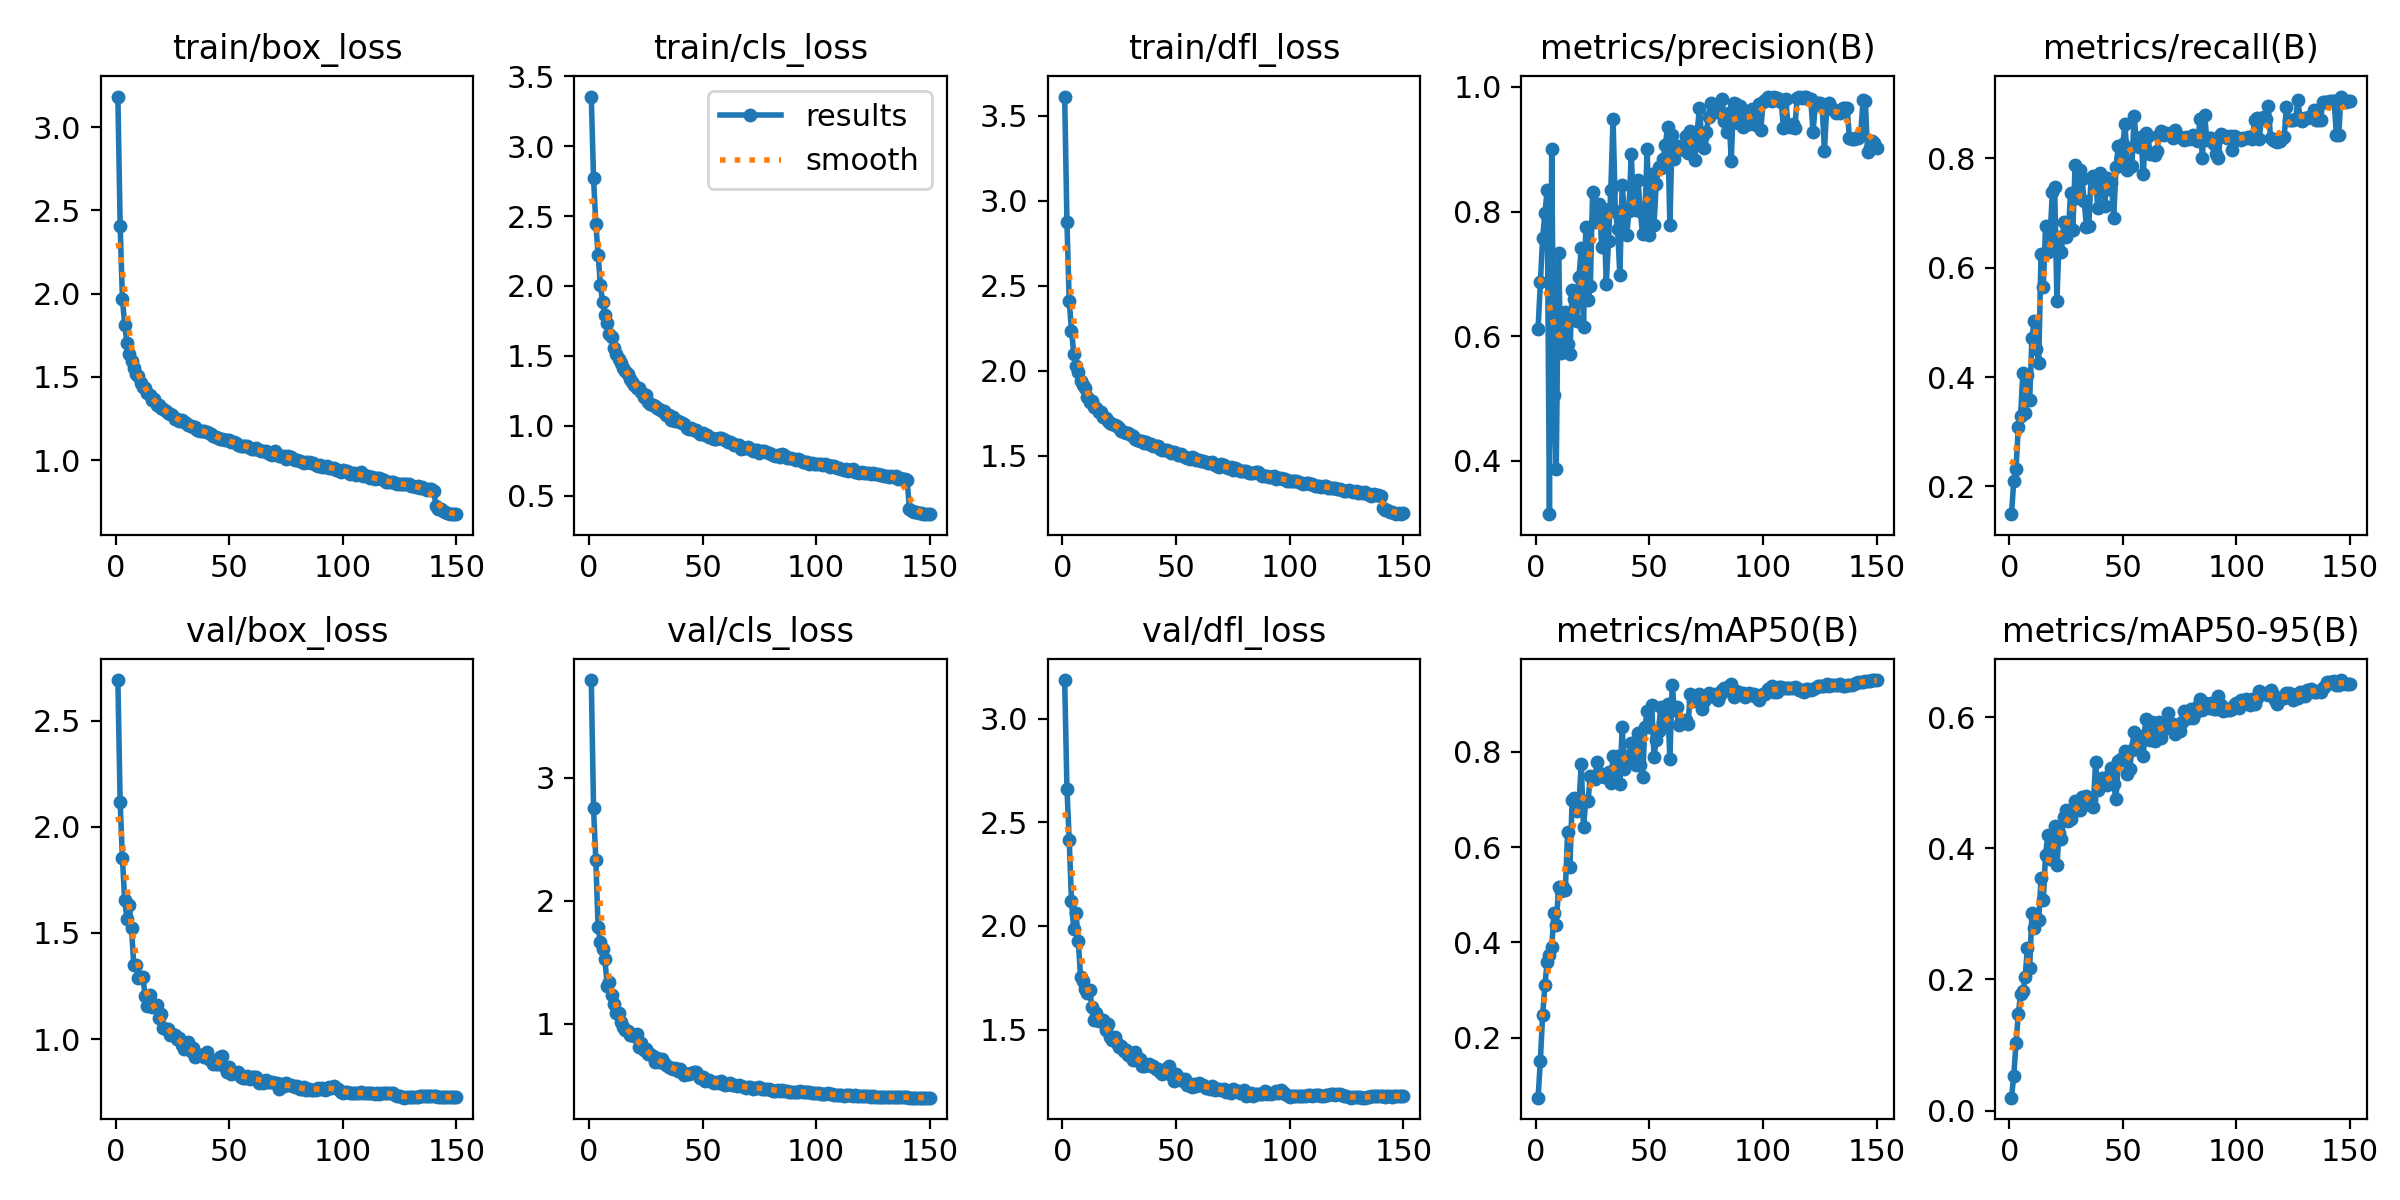

The table this chart was drawn from, first rows:
epoch, train/box_loss, train/cls_loss, train/dfl_loss, metrics/precision(B), metrics/recall(B), metrics/mAP50(B), metrics/mAP50-95(B), val/box_loss, val/cls_loss, val/dfl_loss, lr/pg0, lr/pg1, lr/pg2
1, 3.183, 3.354, 3.614, 0.6122, 0.1494, 0.07437, 0.0196, 2.691, 3.793, 3.186, 0.07004, 0.003329, 0.003329
2, 2.407, 2.771, 2.873, 0.6866, 0.2098, 0.1513, 0.05301, 2.116, 2.751, 2.663, 0.04, 0.006618, 0.006618
3, 1.968, 2.444, 2.41, 0.7581, 0.2314, 0.2469, 0.1031, 1.851, 2.331, 2.413, 0.009911, 0.009863, 0.009863
4, 1.813, 2.224, 2.237, 0.7973, 0.3088, 0.3103, 0.1468, 1.654, 1.784, 2.119, 0.009802, 0.009802, 0.009802
5, 1.702, 2.01, 2.101, 0.8345, 0.3293, 0.3586, 0.1776, 1.567, 1.669, 1.983, 0.009736, 0.009736, 0.009736
6, 1.639, 1.883, 2.025, 0.3144, 0.4068, 0.3731, 0.1818, 1.632, 1.607, 2.062, 0.00967, 0.00967, 0.00967
7, 1.597, 1.79, 1.991, 0.8998, 0.3349, 0.3897, 0.2035, 1.523, 1.526, 1.926, 0.009604, 0.009604, 0.009604
8, 1.555, 1.733, 1.939, 0.506, 0.4033, 0.4617, 0.2475, 1.347, 1.311, 1.752, 0.009538, 0.009538, 0.009538
9, 1.515, 1.659, 1.918, 0.3869, 0.3576, 0.4371, 0.2176, 1.349, 1.337, 1.734, 0.009472, 0.009472, 0.009472
10, 1.504, 1.632, 1.897, 0.7331, 0.4716, 0.5155, 0.3008, 1.286, 1.23, 1.698, 0.009406, 0.009406, 0.009406
11, 1.465, 1.555, 1.847, 0.5724, 0.5028, 0.5085, 0.2777, 1.293, 1.16, 1.677, 0.00934, 0.00934, 0.00934
12, 1.44, 1.516, 1.819, 0.5907, 0.4518, 0.5167, 0.2903, 1.293, 1.089, 1.692, 0.009274, 0.009274, 0.009274
13, 1.433, 1.478, 1.82, 0.639, 0.4267, 0.5102, 0.2904, 1.202, 1.091, 1.607, 0.009208, 0.009208, 0.009208
14, 1.401, 1.449, 1.789, 0.5869, 0.6252, 0.6312, 0.354, 1.155, 1.018, 1.545, 0.009142, 0.009142, 0.009142
15, 1.39, 1.416, 1.782, 0.5718, 0.564, 0.5574, 0.3214, 1.206, 0.9769, 1.582, 0.009076, 0.009076, 0.009076
16, 1.359, 1.392, 1.758, 0.6747, 0.6764, 0.6976, 0.3905, 1.149, 0.9476, 1.542, 0.00901, 0.00901, 0.00901
17, 1.365, 1.371, 1.757, 0.6597, 0.6286, 0.7035, 0.4205, 1.155, 0.9437, 1.54, 0.008944, 0.008944, 0.008944
18, 1.33, 1.336, 1.727, 0.6242, 0.6579, 0.6757, 0.3838, 1.161, 0.9107, 1.549, 0.008878, 0.008878, 0.008878
19, 1.331, 1.315, 1.721, 0.6958, 0.7384, 0.6913, 0.4114, 1.099, 0.9065, 1.5, 0.008812, 0.008812, 0.008812
20, 1.311, 1.293, 1.704, 0.7412, 0.7473, 0.7738, 0.4341, 1.118, 0.8978, 1.526, 0.008746, 0.008746, 0.008746
21, 1.304, 1.271, 1.692, 0.6142, 0.5395, 0.6412, 0.3741, 1.054, 0.9166, 1.464, 0.00868, 0.00868, 0.00868
22, 1.294, 1.267, 1.688, 0.7753, 0.6565, 0.6973, 0.4237, 1.048, 0.8104, 1.452, 0.008614, 0.008614, 0.008614
23, 1.281, 1.241, 1.679, 0.6575, 0.6294, 0.6974, 0.4137, 1.049, 0.8467, 1.466, 0.008548, 0.008548, 0.008548
24, 1.274, 1.206, 1.673, 0.6804, 0.6833, 0.7494, 0.4474, 1.02, 0.7904, 1.434, 0.008482, 0.008482, 0.008482
25, 1.273, 1.218, 1.664, 0.8318, 0.6565, 0.746, 0.4582, 1.024, 0.7951, 1.414, 0.008416, 0.008416, 0.008416
26, 1.247, 1.173, 1.642, 0.7839, 0.6648, 0.7429, 0.4419, 1.02, 0.7574, 1.42, 0.00835, 0.00835, 0.00835
27, 1.244, 1.155, 1.637, 0.8058, 0.736, 0.7788, 0.4454, 1.002, 0.7521, 1.397, 0.008284, 0.008284, 0.008284
28, 1.232, 1.149, 1.633, 0.812, 0.6692, 0.7554, 0.4596, 1.004, 0.7356, 1.4, 0.008218, 0.008218, 0.008218
29, 1.241, 1.141, 1.632, 0.7431, 0.7876, 0.7522, 0.4719, 0.9703, 0.6936, 1.377, 0.008152, 0.008152, 0.008152
30, 1.228, 1.13, 1.621, 0.8038, 0.7283, 0.7473, 0.4578, 0.9528, 0.721, 1.387, 0.008086, 0.008086, 0.008086
31, 1.22, 1.119, 1.614, 0.6837, 0.7794, 0.7508, 0.4581, 0.9655, 0.6857, 1.353, 0.00802, 0.00802, 0.00802
32, 1.21, 1.106, 1.6, 0.7534, 0.7632, 0.7563, 0.4783, 0.9839, 0.7142, 1.391, 0.007954, 0.007954, 0.007954
33, 1.205, 1.106, 1.593, 0.835, 0.7216, 0.734, 0.4656, 0.9417, 0.6784, 1.353, 0.007888, 0.007888, 0.007888
34, 1.197, 1.076, 1.587, 0.9494, 0.675, 0.7913, 0.4795, 0.9556, 0.6661, 1.361, 0.007822, 0.007822, 0.007822
35, 1.196, 1.079, 1.586, 0.8005, 0.6764, 0.7442, 0.476, 0.9153, 0.6479, 1.327, 0.007756, 0.007756, 0.007756
36, 1.18, 1.045, 1.574, 0.7726, 0.7639, 0.7901, 0.4749, 0.9245, 0.6371, 1.323, 0.00769, 0.00769, 0.00769
37, 1.176, 1.063, 1.581, 0.6977, 0.7682, 0.7325, 0.4625, 0.9239, 0.6313, 1.327, 0.007624, 0.007624, 0.007624
38, 1.176, 1.033, 1.57, 0.8426, 0.7617, 0.8511, 0.5314, 0.9228, 0.6391, 1.333, 0.007558, 0.007558, 0.007558
39, 1.175, 1.034, 1.568, 0.7984, 0.7089, 0.7627, 0.4889, 0.9163, 0.6143, 1.325, 0.007492, 0.007492, 0.007492
40, 1.17, 1.028, 1.559, 0.7622, 0.7738, 0.7916, 0.4944, 0.9376, 0.6363, 1.326, 0.007426, 0.007426, 0.007426
41, 1.165, 1.021, 1.555, 0.8017, 0.7617, 0.7873, 0.5075, 0.9079, 0.611, 1.312, 0.00736, 0.00736, 0.00736
42, 1.158, 1.012, 1.557, 0.8923, 0.7134, 0.8191, 0.5075, 0.901, 0.5877, 1.31, 0.007294, 0.007294, 0.007294
43, 1.143, 0.9856, 1.541, 0.8089, 0.7639, 0.7809, 0.4973, 0.8843, 0.5934, 1.298, 0.007228, 0.007228, 0.007228
44, 1.141, 0.9768, 1.535, 0.803, 0.7432, 0.7711, 0.5104, 0.8839, 0.5886, 1.285, 0.007162, 0.007162, 0.007162
45, 1.133, 0.9814, 1.531, 0.8506, 0.7553, 0.8399, 0.5227, 0.8835, 0.6022, 1.3, 0.007096, 0.007096, 0.007096
46, 1.129, 0.9685, 1.534, 0.8002, 0.6914, 0.771, 0.4975, 0.914, 0.6118, 1.313, 0.00703, 0.00703, 0.00703
47, 1.126, 0.9728, 1.527, 0.7635, 0.7835, 0.7462, 0.475, 0.9217, 0.6062, 1.323, 0.006964, 0.006964, 0.006964
48, 1.119, 0.9566, 1.518, 0.7909, 0.8222, 0.8506, 0.5333, 0.8676, 0.5803, 1.282, 0.006898, 0.006898, 0.006898
49, 1.123, 0.9409, 1.524, 0.901, 0.8001, 0.8859, 0.536, 0.8453, 0.5578, 1.251, 0.006832, 0.006832, 0.006832
50, 1.117, 0.9484, 1.515, 0.7628, 0.8265, 0.8525, 0.5349, 0.8672, 0.5683, 1.286, 0.006766, 0.006766, 0.006766
51, 1.107, 0.9348, 1.503, 0.8605, 0.8635, 0.8983, 0.5486, 0.8356, 0.5356, 1.27, 0.0067, 0.0067, 0.0067
52, 1.11, 0.9345, 1.512, 0.7781, 0.7795, 0.7895, 0.5136, 0.841, 0.5451, 1.261, 0.006634, 0.006634, 0.006634
53, 1.1, 0.9209, 1.497, 0.844, 0.7846, 0.8244, 0.5207, 0.8378, 0.5425, 1.251, 0.006568, 0.006568, 0.006568
54, 1.093, 0.9149, 1.492, 0.871, 0.7868, 0.8424, 0.5505, 0.8427, 0.5245, 1.26, 0.006502, 0.006502, 0.006502
55, 1.085, 0.908, 1.486, 0.8707, 0.8777, 0.8938, 0.5773, 0.819, 0.5223, 1.234, 0.006436, 0.006436, 0.006436
56, 1.084, 0.9087, 1.482, 0.8838, 0.825, 0.8618, 0.5602, 0.8176, 0.5257, 1.238, 0.00637, 0.00637, 0.00637
57, 1.087, 0.9109, 1.493, 0.9064, 0.8215, 0.8639, 0.5568, 0.8151, 0.5204, 1.224, 0.006304, 0.006304, 0.006304
58, 1.086, 0.9112, 1.485, 0.9362, 0.8393, 0.8992, 0.571, 0.8257, 0.5336, 1.239, 0.006238, 0.006238, 0.006238
59, 1.074, 0.903, 1.477, 0.779, 0.771, 0.7841, 0.5404, 0.8112, 0.5148, 1.228, 0.006172, 0.006172, 0.006172
60, 1.069, 0.8956, 1.475, 0.9222, 0.8467, 0.94, 0.5975, 0.8194, 0.5023, 1.242, 0.006106, 0.006106, 0.006106
... 90 more rows
